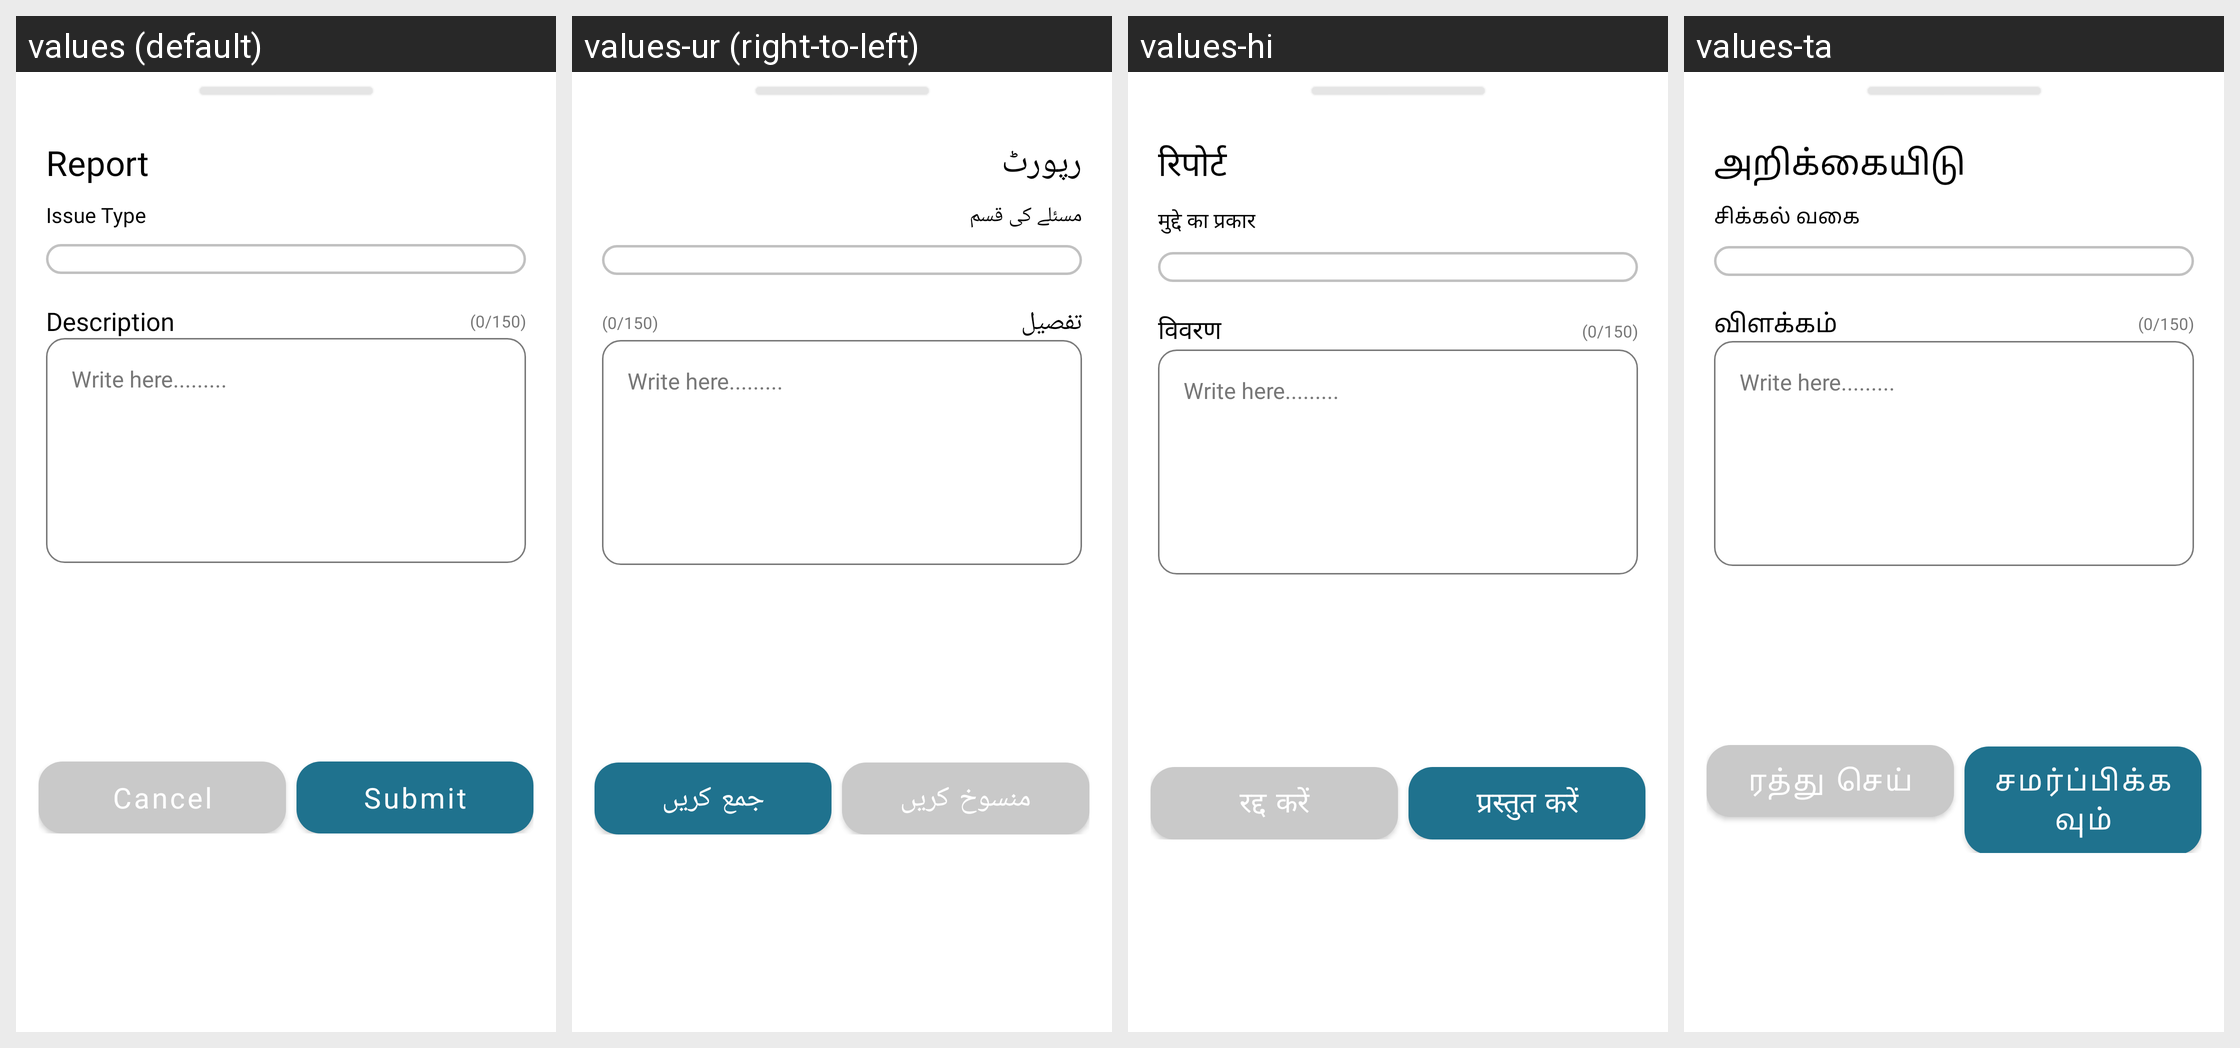

Translations of the strings shown on this Android screen, per locale in the grid:
Android screen res/layout/fragment_rating_report_bottom_sheet.xml rendered under 4 locales, left to right: values (default), values-ur (right-to-left), values-hi, values-ta. Device: Nexus 5 (rendered at 1080×1920; each locale shown at half size, 540×960, under a caption strip naming it); theme Theme.ServiVet..
Other locales in the repository, not shown: values-af, values-ar, values-bn, values-de, values-es, values-fil, values-fr, values-in, values-it, values-ja, values-ko, values-mr, values-nl, values-pl, values-pt, values-ro, values-ru, values-st, values-sw, values-te, values-th, values-tr, values-uk, values-vi, values-zh, values-zu.
Strings drawn on this screen, with the default value and each locale's value (text and hints the layout hard-codes, and strings that could not be matched under every locale, appear in the picture but are not listed):

report
  values: Report
  values-ur: رپورٹ
  values-hi: रिपोर्ट
  values-ta: அறிக்கையிடு

issue_type
  values: Issue Type
  values-ur: مسئلے کی قسم
  values-hi: मुद्दे का प्रकार
  values-ta: சிக்கல் வகை

description
  values: Description
  values-ur: تفصیل
  values-hi: विवरण
  values-ta: விளக்கம்

_0_150
  values: (0/150)
  values-ur: (0/150)
  values-hi: (0/150)
  values-ta: (0/150)

cancel
  values: Cancel
  values-ur: منسوخ کریں
  values-hi: रद्द करें
  values-ta: ரத்து செய்

submit
  values: Submit
  values-ur: جمع کریں
  values-hi: प्रस्तुत करें
  values-ta: சமர்ப்பிக்கவும்
